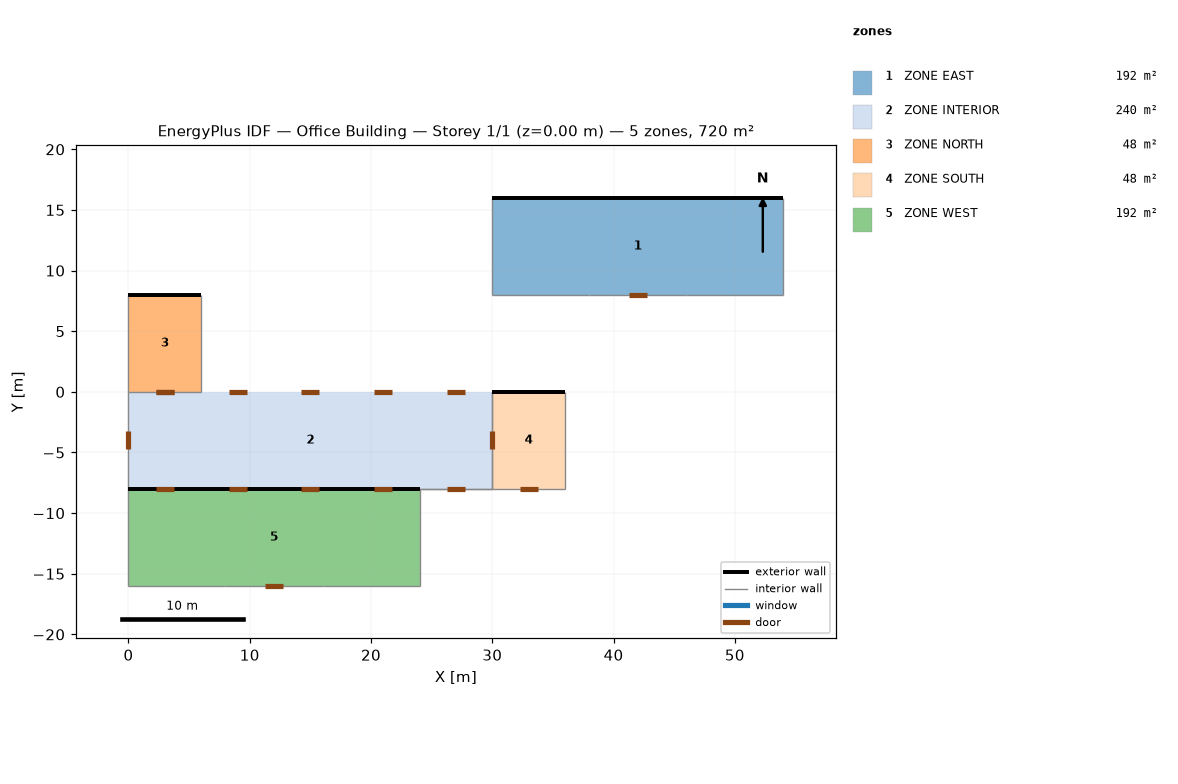
=== STOREY PLAN SPEC (per zone: floor XY polygon, exterior-wall plan segments, windows/doors) ===
zone 1: ZONE EAST  (192.0 m²)
  floor: (30.00, 8.00) (30.00, 16.00) (54.00, 16.00) (54.00, 8.00)
  exterior wall: (54.00, 16.00) – (30.00, 16.00)  [24.0 m]
  interior walls: 5
zone 2: ZONE INTERIOR  (240.0 m²)
  floor: (0.00, -8.00) (0.00, 0.00) (30.00, 0.00) (30.00, -8.00)
  interior walls: 4
zone 3: ZONE NORTH  (48.0 m²)
  floor: (0.00, 0.00) (0.00, 8.00) (6.00, 8.00) (6.00, 0.00)
  exterior wall: (6.00, 8.00) – (0.00, 8.00)  [6.0 m]
  interior walls: 3
zone 4: ZONE SOUTH  (48.0 m²)
  floor: (30.00, -8.00) (30.00, 0.00) (36.00, 0.00) (36.00, -8.00)
  exterior wall: (36.00, 0.00) – (30.00, 0.00)  [6.0 m]
  interior walls: 3
zone 5: ZONE WEST  (192.0 m²)
  floor: (0.00, -16.00) (0.00, -8.00) (24.00, -8.00) (24.00, -16.00)
  exterior wall: (24.00, -8.00) – (0.00, -8.00)  [24.0 m]
  interior walls: 5

=== DERIVED (storey summary) ===
Building: Office Building
Storey: 1 of 1  (floor level z = 0.00 m)
Storey gross floor area: 720.0 m²
Zones on this storey: 5
  - ZONE EAST: floor 192.0 m²; exterior wall 24.0 m (64.8 m²); WWR 0.0%
  - ZONE INTERIOR: floor 240.0 m²
  - ZONE NORTH: floor 48.0 m²; exterior wall 6.0 m (16.2 m²); WWR 0.0%
  - ZONE SOUTH: floor 48.0 m²; exterior wall 6.0 m (16.2 m²); WWR 0.0%
  - ZONE WEST: floor 192.0 m²; exterior wall 24.0 m (64.8 m²); WWR 0.0%
Zone adjacency (shared interzone walls):
  - ZONE EAST ↔ ZONE INTERIOR
  - ZONE INTERIOR ↔ ZONE NORTH
  - ZONE INTERIOR ↔ ZONE SOUTH
  - ZONE INTERIOR ↔ ZONE WEST